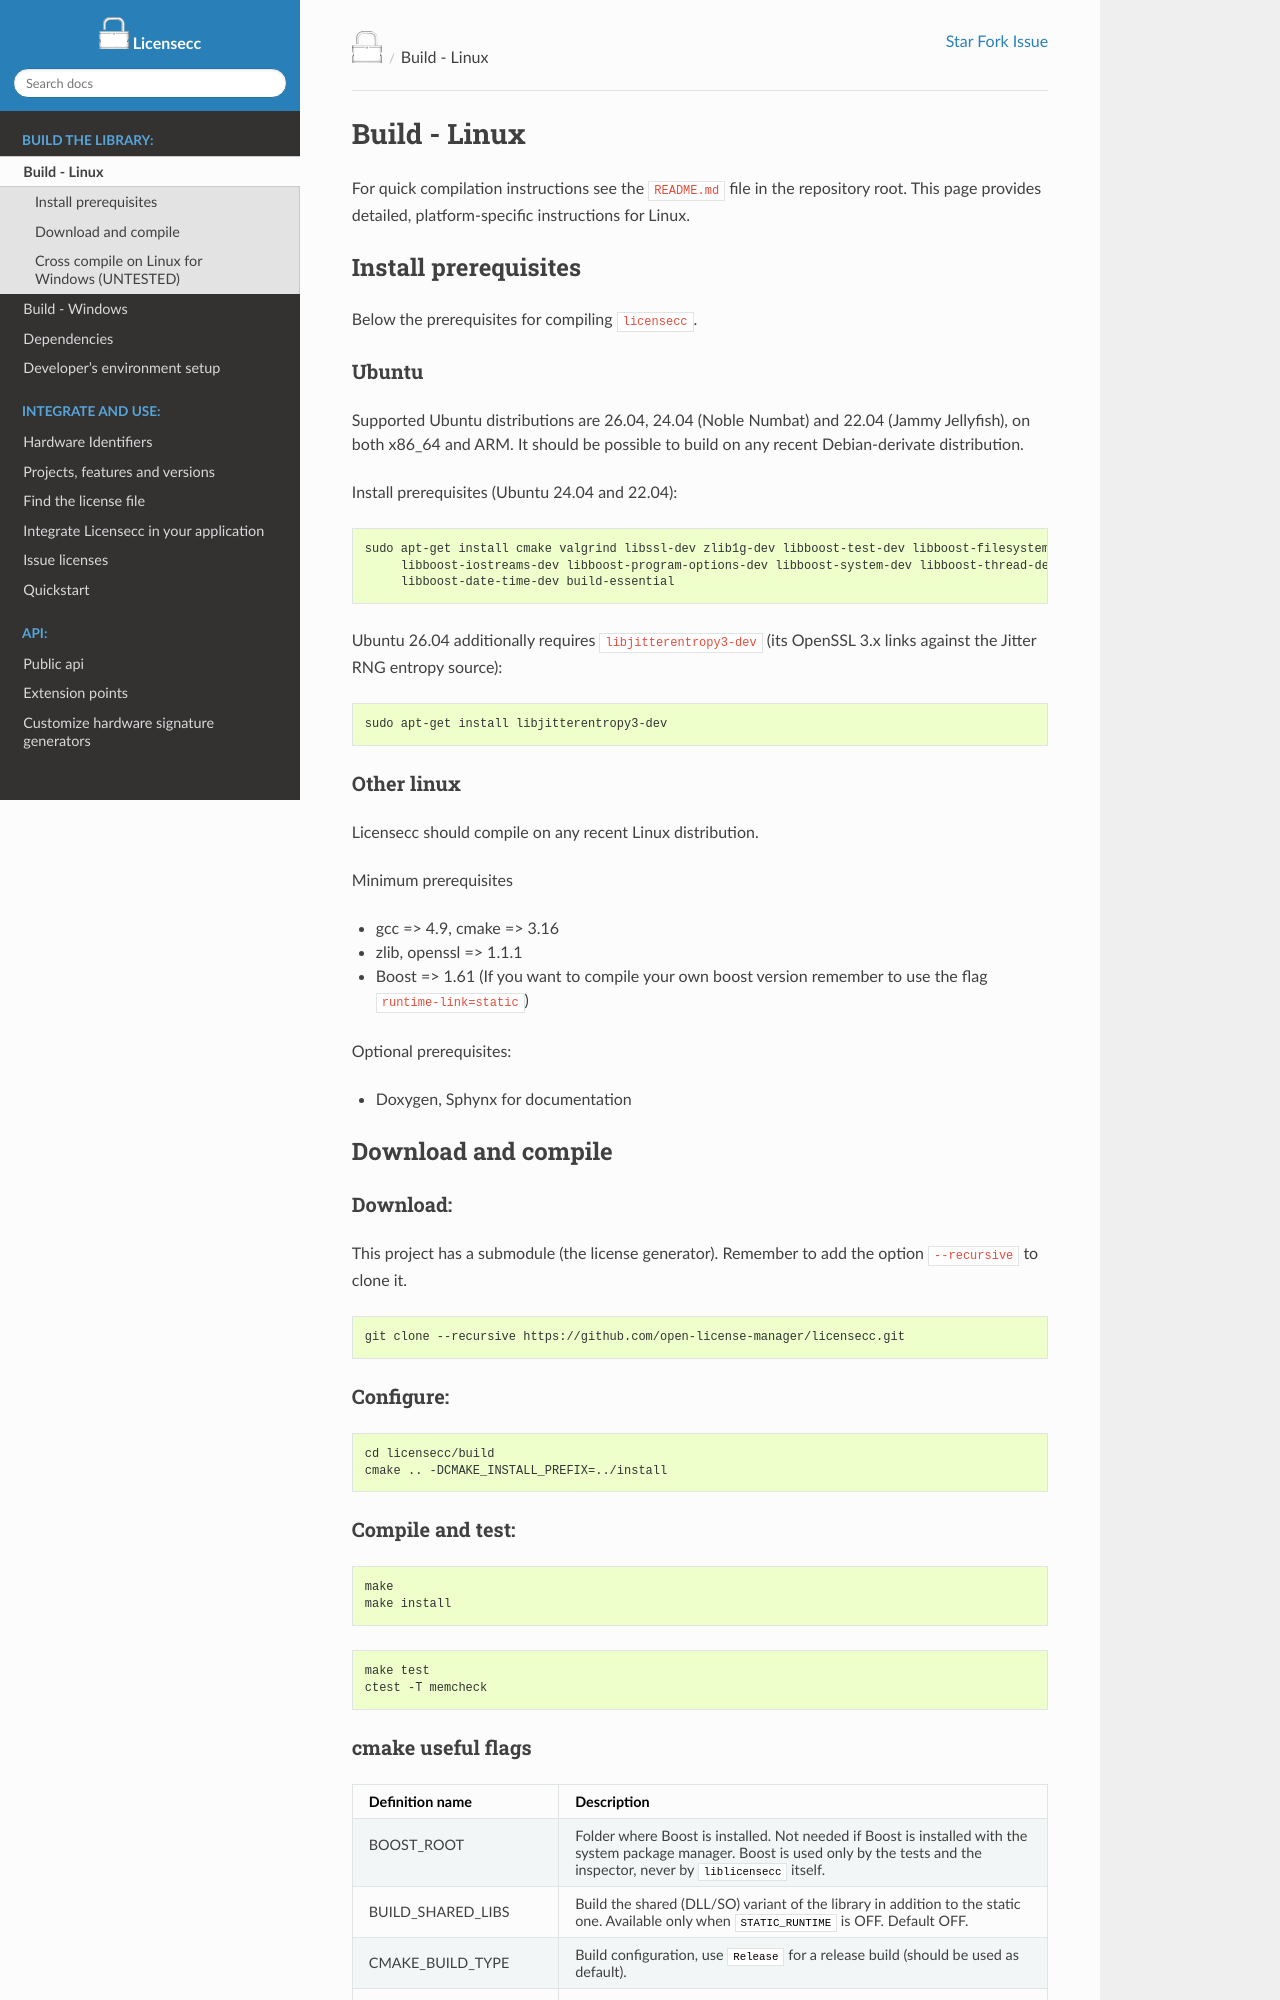

repository: open-license-manager/licensecc · page: v2.1.0/development/Build-the-library.html · generator: sphinx

# Build - Linux

For quick compilation instructions see the [`README.md`](https://github.com/open-license-manager/licensecc#how-to-build) file in the repository root. This page provides detailed, platform-specific instructions for Linux.

## Install prerequisites
Below the prerequisites for compiling `licensecc`.
 
### Ubuntu
Supported Ubuntu distributions are 26.04, 24.04 (Noble Numbat) and 22.04 (Jammy Jellyfish), on both x86_64 and ARM.
It should be possible to build on any recent Debian-derivate distribution.

Install prerequisites (Ubuntu 24.04 and 22.04):

```console
sudo apt-get install cmake valgrind libssl-dev zlib1g-dev libboost-test-dev libboost-filesystem-dev \
     libboost-iostreams-dev libboost-program-options-dev libboost-system-dev libboost-thread-dev \
     libboost-date-time-dev build-essential 
```

Ubuntu 26.04 additionally requires `libjitterentropy3-dev` (its OpenSSL 3.x links against the Jitter RNG entropy source):

```console
sudo apt-get install libjitterentropy3-dev
```

### Other linux
Licensecc should compile on any recent Linux distribution.

Minimum prerequisites
*   gcc => 4.9, cmake => 3.16
*   zlib, openssl => 1.1.1
*   Boost => 1.61 (If you want to compile your own boost version remember to use the flag `runtime-link=static`)

Optional prerequisites:
*   Doxygen, Sphynx for documentation

## Download and compile

### Download:
This project has a submodule (the license generator). Remember to add the option `--recursive` to clone it.

```console
git clone --recursive https://github.com/open-license-manager/licensecc.git
```

### Configure:

```console
cd licensecc/build
cmake .. -DCMAKE_INSTALL_PREFIX=../install
```

### Compile and test:

```console
make
make install
```

```console
make test
ctest -T memcheck
```
